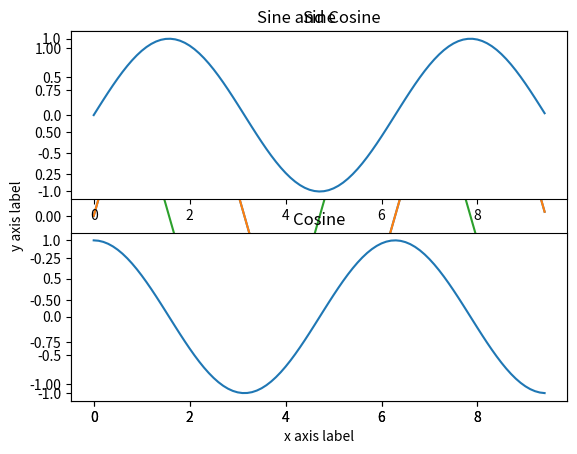

Reproduce this figure in Python.
import numpy as np

a = np.array([1, 2, 3])  # Create a rank 1 array
print(type(a), a.shape, a[0], a[1], a[2])
a[0] = 5                 # Change an element of the array
print(a)                  

b = np.array([[1,2,3],[4,5,6]])   # Create a rank 2 array
print(b)

print(b.shape)                   
print(b[0, 0], b[0, 1], b[1, 0])

a = np.zeros((2,2))  # Create an array of all zeros
print(a)

b = np.ones((1,2))   # Create an array of all ones
print(b)

c = np.full((2,2), 7) # Create a constant array
print(c)

d = np.eye(2)        # Create a 2x2 identity matrix
print(d)

e = np.random.random((2,2)) # Create an array filled with random values
print(e)

import numpy as np

# Create the following rank 2 array with shape (3, 4)
# [[ 1  2  3  4]
#  [ 5  6  7  8]
#  [ 9 10 11 12]]
a = np.array([[1,2,3,4], [5,6,7,8], [9,10,11,12]])

# Use slicing to pull out the subarray consisting of the first 2 rows
# and columns 1 and 2; b is the following array of shape (2, 2):
# [[2 3]
#  [6 7]]
b = a[:2, 1:3]
print(b)

print(a[0, 1])  
b[0, 0] = 77    # b[0, 0] is the same piece of data as a[0, 1]
print(a[0, 1]) 

# Create the following rank 2 array with shape (3, 4)
a = np.array([[1,2,3,4], [5,6,7,8], [9,10,11,12]])
print(a)

row_r1 = a[1, :]    # Rank 1 view of the second row of a  
row_r2 = a[1:2, :]  # Rank 2 view of the second row of a
row_r3 = a[[1], :]  # Rank 2 view of the second row of a
print(row_r1, row_r1.shape) 
print(row_r2, row_r2.shape)
print(row_r3, row_r3.shape)

# We can make the same distinction when accessing columns of an array:
col_r1 = a[:, 1]
col_r2 = a[:, 1:2]
print(col_r1, col_r1.shape)
print()
print(col_r2, col_r2.shape)

a = np.array([[1,2], [3, 4], [5, 6]])

# An example of integer array indexing.
# The returned array will have shape (3,) and 
print(a[[0, 1, 2], [0, 1, 0]])

# The above example of integer array indexing is equivalent to this:
print(np.array([a[0, 0], a[1, 1], a[2, 0]]))

# When using integer array indexing, you can reuse the same
# element from the source array:
print(a[[0, 0], [1, 1]])

# Equivalent to the previous integer array indexing example
print(np.array([a[0, 1], a[0, 1]]))

# Create a new array from which we will select elements
a = np.array([[1,2,3], [4,5,6], [7,8,9], [10, 11, 12]])
print(a)

# Create an array of indices
b = np.array([0, 2, 0, 1])

# Select one element from each row of a using the indices in b
print(a[np.arange(4), b])  # Prints "[ 1  6  7 11]"

# Mutate one element from each row of a using the indices in b
a[np.arange(4), b] += 10
print(a)

import numpy as np

a = np.array([[1,2], [3, 4], [5, 6]])

bool_idx = (a > 2)  # Find the elements of a that are bigger than 2;
                    # this returns a numpy array of Booleans of the same
                    # shape as a, where each slot of bool_idx tells
                    # whether that element of a is > 2.

print(bool_idx)

# We use boolean array indexing to construct a rank 1 array
# consisting of the elements of a corresponding to the True values
# of bool_idx
print(a[bool_idx])

# We can do all of the above in a single concise statement:
print(a[a > 2])

x = np.array([1, 2])  # Let numpy choose the datatype
y = np.array([1.0, 2.0])  # Let numpy choose the datatype
z = np.array([1, 2], dtype=np.int64)  # Force a particular datatype

print(x.dtype, y.dtype, z.dtype)

x = np.array([[1,2],[3,4]], dtype=np.float64)
y = np.array([[5,6],[7,8]], dtype=np.float64)

# Elementwise sum; both produce the array
print(x + y)
print(np.add(x, y))

# Elementwise difference; both produce the array
print(x - y)
print(np.subtract(x, y))

# Elementwise product; both produce the array
print(x * y)
print(np.multiply(x, y))

# Elementwise division; both produce the array
# [[ 0.2         0.33333333]
#  [ 0.42857143  0.5       ]]
print(x / y)
print(np.divide(x, y))

# Elementwise square root; produces the array
# [[ 1.          1.41421356]
#  [ 1.73205081  2.        ]]
print(np.sqrt(x))

x = np.array([[1,2],[3,4]])
y = np.array([[5,6],[7,8]])

v = np.array([9,10])
w = np.array([11, 12])

# Inner product of vectors; both produce 219
print(v.dot(w))
print(np.dot(v, w))

# Matrix / vector product; both produce the rank 1 array [29 67]
print(x.dot(v))
print(np.dot(x, v))

# Matrix / matrix product; both produce the rank 2 array
# [[19 22]
#  [43 50]]
print(x.dot(y))
print(np.dot(x, y))

x = np.array([[1,2],[3,4]])

print(np.sum(x))  # Compute sum of all elements; prints "10"
print(np.sum(x, axis=0))  # Compute sum of each column; prints "[4 6]"
print(np.sum(x, axis=1))  # Compute sum of each row; prints "[3 7]"

print(x)
print(x.T)

v = np.array([[1,2,3]])
print(v) 
print(v.T)

# We will add the vector v to each row of the matrix x,
# storing the result in the matrix y
x = np.array([[1,2,3], [4,5,6], [7,8,9], [10, 11, 12]])
v = np.array([1, 0, 1])
y = np.empty_like(x)   # Create an empty matrix with the same shape as x

# Add the vector v to each row of the matrix x with an explicit loop
for i in range(4):
    y[i, :] = x[i, :] + v

print(y)

vv = np.tile(v, (4, 1))  # Stack 4 copies of v on top of each other
print(vv)                # Prints "[[1 0 1]
                         #          [1 0 1]
                         #          [1 0 1]
                         #          [1 0 1]]"

y = x + vv  # Add x and vv elementwise
print(y)

import numpy as np

# We will add the vector v to each row of the matrix x,
# storing the result in the matrix y
x = np.array([[1,2,3], [4,5,6], [7,8,9], [10, 11, 12]])
v = np.array([1, 0, 1])
y = x + v  # Add v to each row of x using broadcasting
print(y)

# Compute outer product of vectors
v = np.array([1,2,3])  # v has shape (3,)
w = np.array([4,5])    # w has shape (2,)
# To compute an outer product, we first reshape v to be a column
# vector of shape (3, 1); we can then broadcast it against w to yield
# an output of shape (3, 2), which is the outer product of v and w:

print(np.reshape(v, (3, 1)) * w)

# Add a vector to each row of a matrix
x = np.array([[1,2,3], [4,5,6]])
# x has shape (2, 3) and v has shape (3,) so they broadcast to (2, 3),
# giving the following matrix:

print(x + v)

# Add a vector to each column of a matrix
# x has shape (2, 3) and w has shape (2,).
# If we transpose x then it has shape (3, 2) and can be broadcast
# against w to yield a result of shape (3, 2); transposing this result
# yields the final result of shape (2, 3) which is the matrix x with
# the vector w added to each column. Gives the following matrix:

print((x.T + w).T)

# Another solution is to reshape w to be a row vector of shape (2, 1);
# we can then broadcast it directly against x to produce the same
# output.
print(x + np.reshape(w, (2, 1)))

# Multiply a matrix by a constant:
# x has shape (2, 3). Numpy treats scalars as arrays of shape ();
# these can be broadcast together to shape (2, 3), producing the
# following array:
print(x * 2)

import matplotlib.pyplot as plt

%matplotlib inline

# Compute the x and y coordinates for points on a sine curve
x = np.arange(0, 3 * np.pi, 0.1)
y = np.sin(x)

# Plot the points using matplotlib
plt.plot(x, y)

y_sin = np.sin(x)
y_cos = np.cos(x)

# Plot the points using matplotlib
plt.plot(x, y_sin)
plt.plot(x, y_cos)
plt.xlabel('x axis label')
plt.ylabel('y axis label')
plt.title('Sine and Cosine')
plt.legend(['Sine', 'Cosine'])

# Compute the x and y coordinates for points on sine and cosine curves
x = np.arange(0, 3 * np.pi, 0.1)
y_sin = np.sin(x)
y_cos = np.cos(x)

# Set up a subplot grid that has height 2 and width 1,
# and set the first such subplot as active.
plt.subplot(2, 1, 1)

# Make the first plot
plt.plot(x, y_sin)
plt.title('Sine')

# Set the second subplot as active, and make the second plot.
plt.subplot(2, 1, 2)
plt.plot(x, y_cos)
plt.title('Cosine')

# Show the figure.
plt.show()